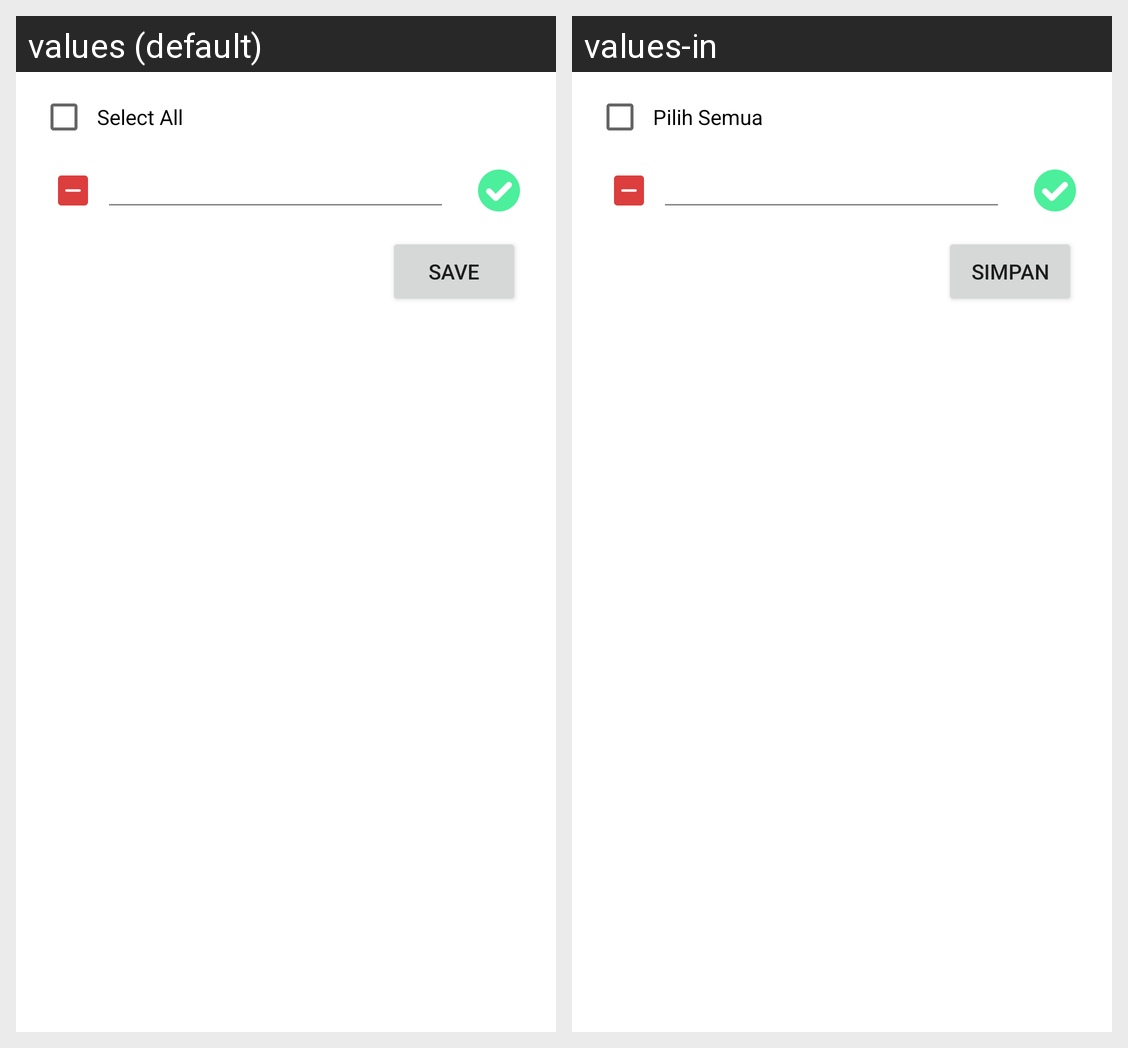

Here is an Android app screen in its default locale and in the app's own translations. Write out the translated-string differences for the strings that appear on this screen.
Android screen res/layout/dialog_menu_image.xml rendered under 2 locales, left to right: values (default), values-in. Device: Nexus 5 (rendered at 1080×1920; each locale shown at half size, 540×960, under a caption strip naming it); theme Theme.Nutrifit.
Strings drawn on this screen, with the default value and each locale's value (text and hints the layout hard-codes, and strings that could not be matched under every locale, appear in the picture but are not listed):

select_all
  values: Select All
  values-in: Pilih Semua

save
  values: Save
  values-in: Simpan
